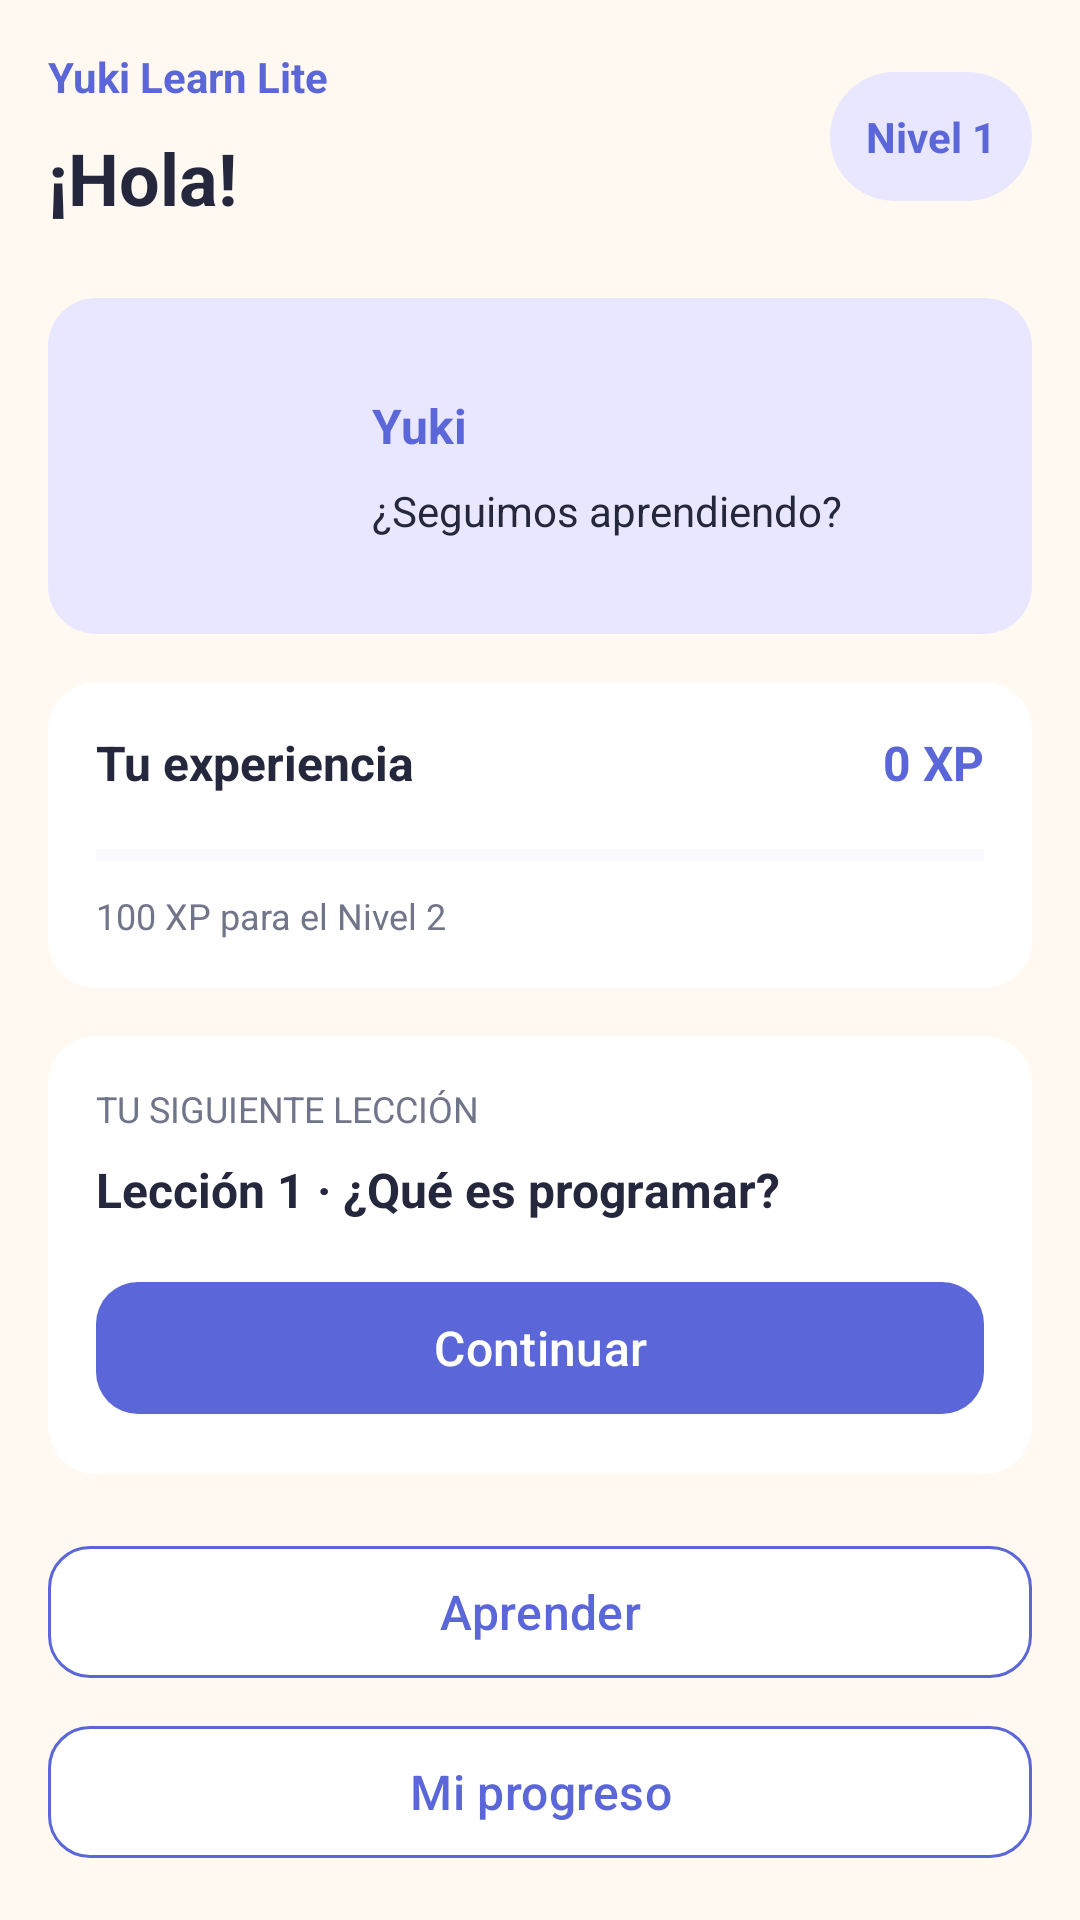

Android layout source for this screen:
<!-- AndroidManifest.xml: application theme Theme.YukiLearnLite -->
<!-- res/layout/activity_main.xml -->
<?xml version="1.0" encoding="utf-8"?>
<androidx.core.widget.NestedScrollView
    xmlns:android="http://schemas.android.com/apk/res/android"
    xmlns:app="http://schemas.android.com/apk/res-auto"
    android:id="@+id/main"
    android:layout_width="match_parent"
    android:layout_height="match_parent"
    android:fillViewport="true"
    android:background="@color/yuki_background">

    <LinearLayout
        android:layout_width="match_parent"
        android:layout_height="wrap_content"
        android:orientation="vertical"
        android:padding="@dimen/screen_margin">

        
        <LinearLayout
            android:layout_width="match_parent"
            android:layout_height="wrap_content"
            android:gravity="center_vertical"
            android:orientation="horizontal">

            <LinearLayout
                android:layout_width="0dp"
                android:layout_height="wrap_content"
                android:layout_weight="1"
                android:orientation="vertical">

                <TextView
                    android:id="@+id/txtAppName"
                    android:layout_width="wrap_content"
                    android:layout_height="wrap_content"
                    android:text="@string/app_name"
                    android:textColor="@color/yuki_primary"
                    android:textSize="@dimen/text_body"
                    android:textStyle="bold" />

                <TextView
                    android:id="@+id/txtGreeting"
                    android:layout_width="wrap_content"
                    android:layout_height="wrap_content"
                    android:layout_marginTop="@dimen/space_small"
                    android:text="@string/main_greeting_preview"
                    android:textColor="@color/yuki_text_primary"
                    android:textSize="@dimen/text_title"
                    android:textStyle="bold" />

            </LinearLayout>

            <TextView
                android:id="@+id/txtLevel"
                android:layout_width="wrap_content"
                android:layout_height="wrap_content"
                android:background="@drawable/bg_level_pill"
                android:padding="12dp"
                android:text="@string/main_level_preview"
                android:textColor="@color/yuki_primary"
                android:textSize="@dimen/text_body"
                android:textStyle="bold" />

        </LinearLayout>

        
        <LinearLayout
            android:layout_width="match_parent"
            android:layout_height="wrap_content"
            android:layout_marginTop="24dp"
            android:background="@drawable/bg_main_hero"
            android:gravity="center_vertical"
            android:orientation="horizontal"
            android:padding="@dimen/space_large">

            <ImageView
                android:id="@+id/imgYuki"
                android:layout_width="@dimen/yuki_small"
                android:layout_height="@dimen/yuki_small"
                android:src="@mipmap/ic_launcher"
                android:scaleType="fitCenter"
                android:contentDescription="@string/splash_yuki_description" />

            <LinearLayout
                android:layout_width="0dp"
                android:layout_height="wrap_content"
                android:layout_marginStart="@dimen/space_normal"
                android:layout_weight="1"
                android:orientation="vertical">

                <TextView
                    android:layout_width="wrap_content"
                    android:layout_height="wrap_content"
                    android:text="@string/main_yuki_name"
                    android:textColor="@color/yuki_primary"
                    android:textSize="@dimen/text_card"
                    android:textStyle="bold" />

                <TextView
                    android:id="@+id/txtYukiMessage"
                    android:layout_width="match_parent"
                    android:layout_height="wrap_content"
                    android:layout_marginTop="@dimen/space_small"
                    android:text="@string/main_yuki_message"
                    android:textColor="@color/yuki_text_primary"
                    android:textSize="@dimen/text_body" />

            </LinearLayout>

        </LinearLayout>

        
        <LinearLayout
            android:layout_width="match_parent"
            android:layout_height="wrap_content"
            android:layout_marginTop="@dimen/space_large"
            android:background="@drawable/bg_profile_card"
            android:orientation="vertical"
            android:padding="@dimen/space_large">

            <LinearLayout
                android:layout_width="match_parent"
                android:layout_height="wrap_content"
                android:gravity="center_vertical"
                android:orientation="horizontal">

                <TextView
                    android:layout_width="0dp"
                    android:layout_height="wrap_content"
                    android:layout_weight="1"
                    android:text="@string/main_experience"
                    android:textColor="@color/yuki_text_primary"
                    android:textSize="@dimen/text_card"
                    android:textStyle="bold" />

                <TextView
                    android:id="@+id/txtXp"
                    android:layout_width="wrap_content"
                    android:layout_height="wrap_content"
                    android:text="@string/main_xp_preview"
                    android:textColor="@color/yuki_primary"
                    android:textSize="@dimen/text_card"
                    android:textStyle="bold" />

            </LinearLayout>

            <ProgressBar
                android:id="@+id/progressXp"
                style="?android:attr/progressBarStyleHorizontal"
                android:layout_width="match_parent"
                android:layout_height="8dp"
                android:layout_marginTop="@dimen/space_large"
                android:max="100"
                android:progress="0"
                android:progressTint="@color/yuki_primary"
                android:progressBackgroundTint="@color/yuki_secondary" />

            <TextView
                android:id="@+id/txtXpNextLevel"
                android:layout_width="match_parent"
                android:layout_height="wrap_content"
                android:layout_marginTop="@dimen/space_small"
                android:text="@string/main_xp_next_preview"
                android:textColor="@color/yuki_text_secondary"
                android:textSize="@dimen/text_secondary" />

        </LinearLayout>

        
        <LinearLayout
            android:layout_width="match_parent"
            android:layout_height="wrap_content"
            android:layout_marginTop="@dimen/space_large"
            android:background="@drawable/bg_profile_card"
            android:orientation="vertical"
            android:padding="@dimen/space_large">

            <TextView
                android:layout_width="match_parent"
                android:layout_height="wrap_content"
                android:text="@string/main_next_label"
                android:textColor="@color/yuki_text_secondary"
                android:textSize="@dimen/text_secondary" />

            <TextView
                android:id="@+id/txtContinueLesson"
                android:layout_width="match_parent"
                android:layout_height="wrap_content"
                android:layout_marginTop="@dimen/space_small"
                android:text="@string/main_next_preview"
                android:textColor="@color/yuki_text_primary"
                android:textSize="@dimen/text_card"
                android:textStyle="bold" />

            <com.google.android.material.button.MaterialButton
                android:id="@+id/btnContinue"
                android:layout_width="match_parent"
                android:layout_height="@dimen/button_height"
                android:layout_marginTop="@dimen/space_large"
                android:text="@string/main_continue"
                android:textColor="@color/yuki_on_primary"
                android:textSize="@dimen/text_card"
                app:backgroundTint="@color/yuki_primary"
                app:cornerRadius="@dimen/button_radius" />

        </LinearLayout>

        
        <com.google.android.material.button.MaterialButton
            android:id="@+id/btnLearn"
            android:layout_width="match_parent"
            android:layout_height="@dimen/button_height"
            android:layout_marginTop="20dp"
            android:text="@string/main_learn"
            android:textColor="@color/yuki_primary"
            android:textSize="@dimen/text_card"
            app:backgroundTint="@color/yuki_surface"
            app:cornerRadius="@dimen/button_radius"
            app:strokeColor="@color/yuki_primary"
            app:strokeWidth="1dp" />

        <com.google.android.material.button.MaterialButton
            android:id="@+id/btnProgress"
            android:layout_width="match_parent"
            android:layout_height="@dimen/button_height"
            android:layout_marginTop="@dimen/space_small"
            android:text="@string/main_progress"
            android:textColor="@color/yuki_primary"
            android:textSize="@dimen/text_card"
            app:backgroundTint="@color/yuki_surface"
            app:cornerRadius="@dimen/button_radius"
            app:strokeColor="@color/yuki_primary"
            app:strokeWidth="1dp" />

    </LinearLayout>

</androidx.core.widget.NestedScrollView>
<!-- resources referenced by this layout -->
<resources>
  <color name="yuki_background">#FFF9F2</color>
  <color name="yuki_on_primary">#FFFFFF</color>
  <color name="yuki_primary">#5B67D8</color>
  <color name="yuki_secondary">#E8E7FF</color>
  <color name="yuki_surface">#FFFFFF</color>
  <color name="yuki_text_primary">#25283D</color>
  <color name="yuki_text_secondary">#71758A</color>
  <dimen name="button_height">52dp</dimen>
  <dimen name="button_radius">14dp</dimen>
  <dimen name="screen_margin">16dp</dimen>
  <dimen name="space_large">16dp</dimen>
  <dimen name="space_normal">12dp</dimen>
  <dimen name="space_small">8dp</dimen>
  <dimen name="text_body">14sp</dimen>
  <dimen name="text_card">16sp</dimen>
  <dimen name="text_secondary">12sp</dimen>
  <dimen name="text_title">24sp</dimen>
  <dimen name="yuki_small">80dp</dimen>
  <!-- drawable bg_level_pill (drawable) -->
  <?xml version="1.0" encoding="utf-8"?>
  <shape xmlns:android="http://schemas.android.com/apk/res/android">
      <solid android:color="@color/yuki_secondary" />
      <corners android:radius="24dp" />
  </shape>
  <!-- drawable bg_main_hero (drawable) -->
  <?xml version="1.0" encoding="utf-8"?>
  <shape xmlns:android="http://schemas.android.com/apk/res/android">
      <solid android:color="@color/yuki_secondary" />
      <corners android:radius="@dimen/card_radius" />
  </shape>
  <!-- drawable bg_profile_card (drawable) -->
  <?xml version="1.0" encoding="utf-8"?>
  <shape xmlns:android="http://schemas.android.com/apk/res/android">
  
      <solid android:color="@color/yuki_surface" />
  
      <corners android:radius="@dimen/card_radius" />
  
  </shape>
  <string name="app_name">Yuki Learn Lite</string>
  <string name="main_continue">Continuar</string>
  <string name="main_experience">Tu experiencia</string>
  <string name="main_greeting_preview">¡Hola!</string>
  <string name="main_learn">Aprender</string>
  <string name="main_level_preview">Nivel 1</string>
  <string name="main_next_label">TU SIGUIENTE LECCIÓN</string>
  <string name="main_next_preview">Lección 1 · ¿Qué es programar?</string>
  <string name="main_progress">Mi progreso</string>
  <string name="main_xp_next_preview">100 XP para el Nivel 2</string>
  <string name="main_xp_preview">0 XP</string>
  <string name="main_yuki_message">¿Seguimos aprendiendo?</string>
  <string name="main_yuki_name">Yuki</string>
  <string name="splash_yuki_description">Yuki, acompañante de aprendizaje</string>
  <style name="Theme.YukiLearnLite" parent="Base.Theme.YukiLearnLite" />
  <dimen name="card_radius">16dp</dimen>
  <style name="Base.Theme.YukiLearnLite" parent="Theme.Material3.DayNight.NoActionBar">
  
          <item name="colorPrimary">@color/yuki_primary</item>
          <item name="colorOnPrimary">@color/yuki_on_primary</item>
  
          <item name="colorSecondary">@color/yuki_secondary</item>
          <item name="colorOnSecondary">@color/yuki_text_primary</item>
  
          <item name="colorSurface">@color/yuki_surface</item>
          <item name="colorOnSurface">@color/yuki_text_primary</item>
  
          <item name="android:colorBackground">@color/yuki_background</item>
          <item name="colorOnBackground">@color/yuki_text_primary</item>
  
          <item name="colorError">@color/yuki_error</item>
  
      </style>
  <color name="yuki_error">#E76A6A</color>
</resources>
